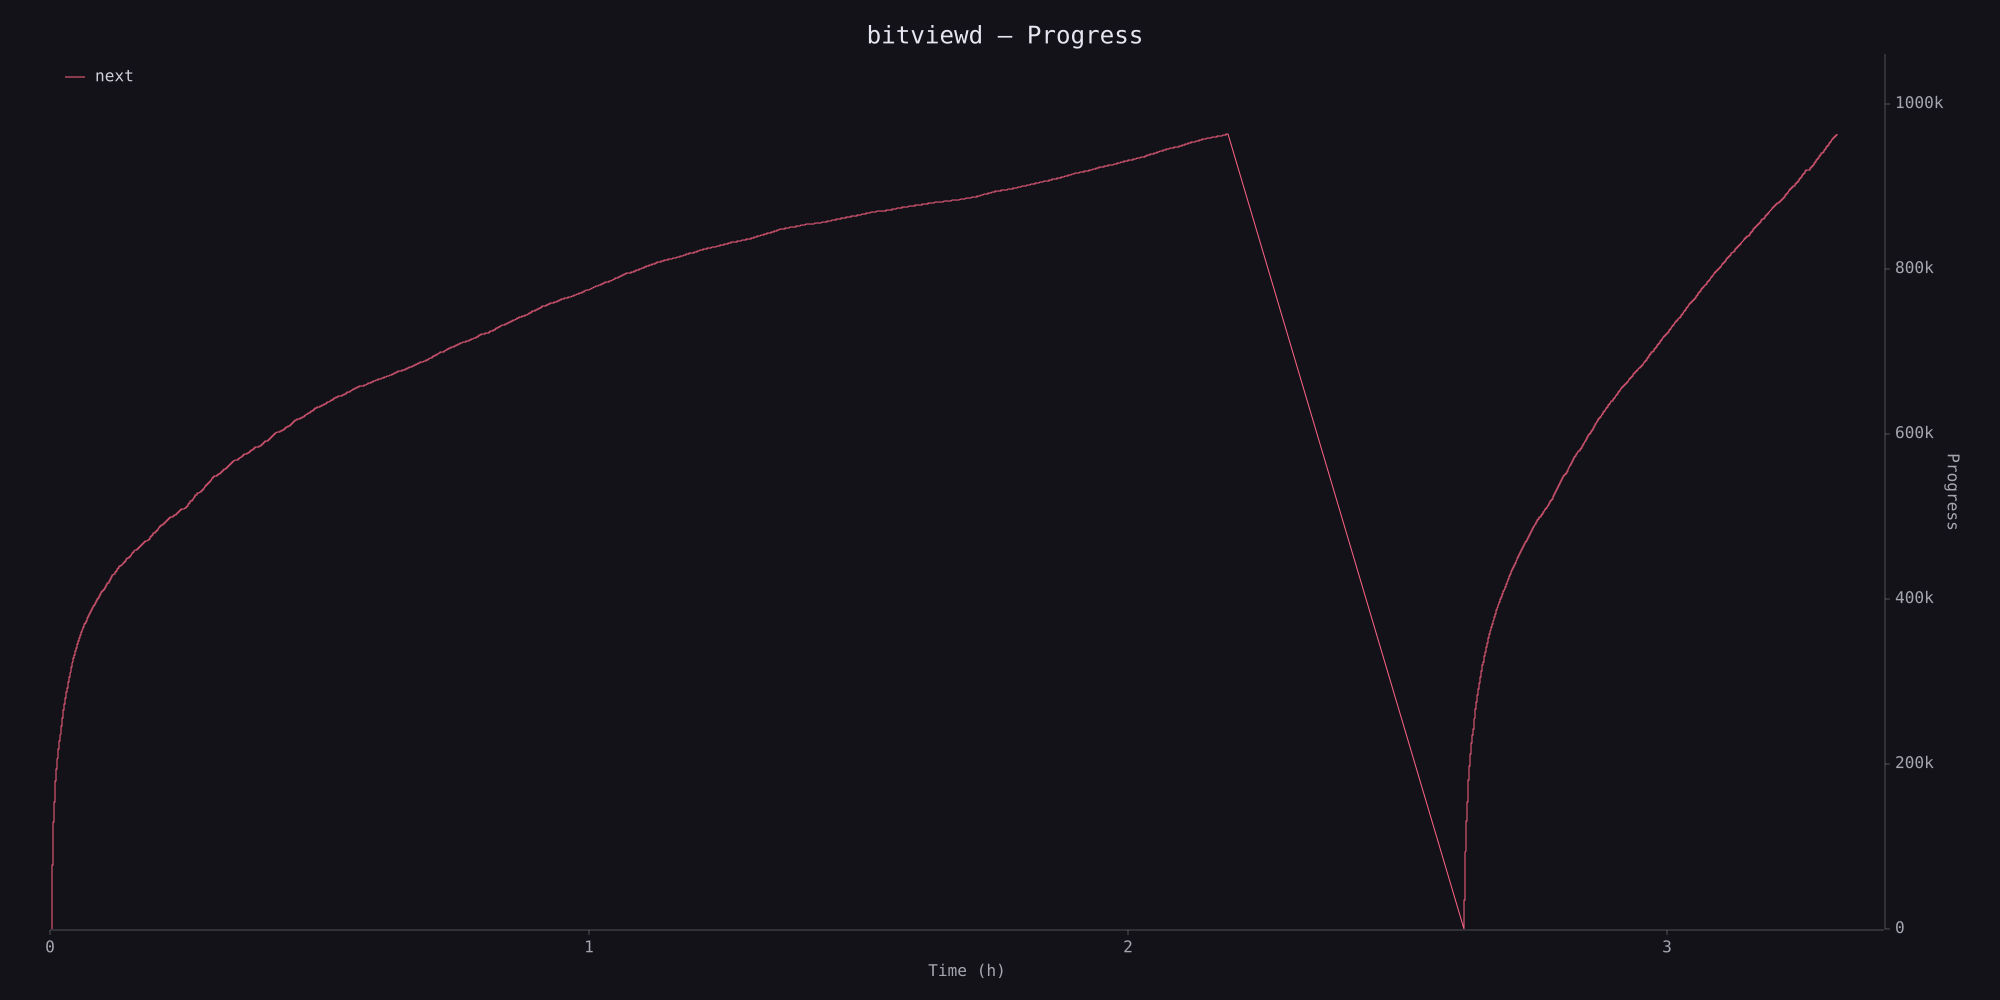

Data behind this chart, as committed beside it:
timestamp_ms, value
15360, 0
15364, 100
15370, 200
15374, 300
15379, 400
15382, 500
15387, 600
15390, 700
15394, 800
15398, 900
15402, 1000
15406, 1100
15410, 1200
15414, 1300
15418, 1400
15422, 1500
15426, 1600
15430, 1700
15434, 1800
15438, 1900
15442, 2000
15446, 2100
15449, 2200
15454, 2300
15457, 2400
15461, 2500
15465, 2600
15469, 2700
15473, 2800
15477, 2900
15481, 3000
15485, 3100
15489, 3200
15493, 3300
15497, 3400
15501, 3500
15504, 3600
15509, 3700
15513, 3800
15517, 3900
15521, 4000
15525, 4100
15529, 4200
15533, 4300
15537, 4400
15540, 4500
15545, 4600
15548, 4700
15552, 4800
15556, 4900
15560, 5000
15564, 5100
15568, 5200
15571, 5300
15575, 5400
15579, 5500
15584, 5600
15587, 5700
15591, 5800
15595, 5900
... 19,212 more rows
